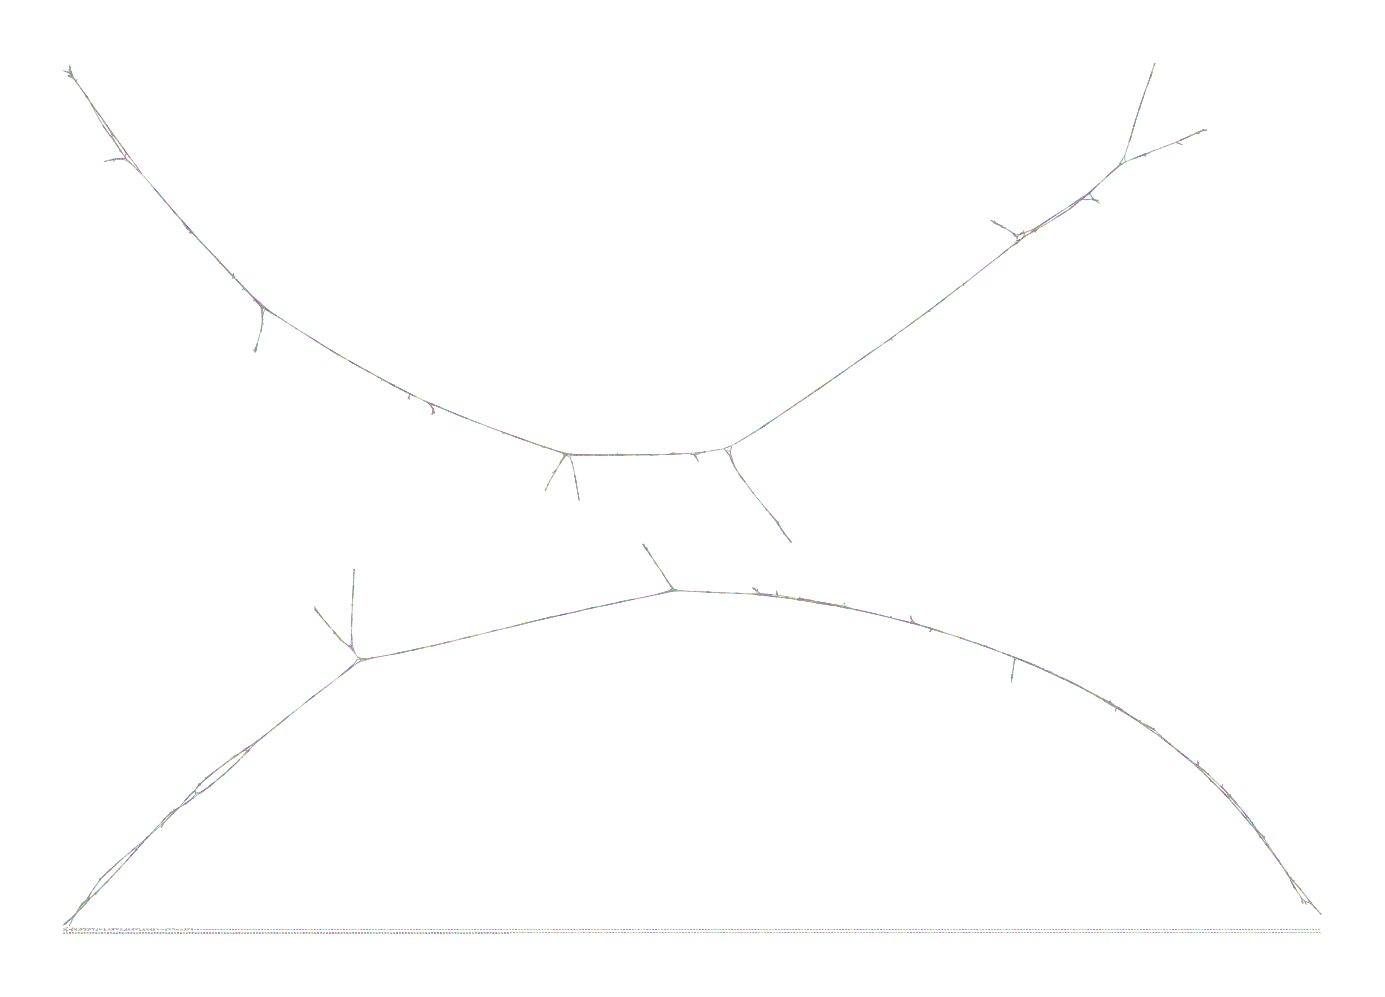

Source data for this figure (header and first rows):
Node_Label, Sequence
k_0, AGACGGGCCCGTGTACATCGATGCCACTGAAGATGAAGA
k_40, ATGCCACTGAAGATGAAGATCT
k_46, CCACTGAAGATGAAGATCTG
k_48, CACTGAAGATGAAGATCTGACAGTGGACCTTCTGGGCATG…
k_162, TGAGCCTAGGGACAACTAGTTCGAACATTACATGTTAAAG…
k_222, CATGTTAAAGGGGGAGTACCA
k_226, TGTTAAAGGGGGAGTACCAAT
k_230, TTAAAGGGGGAGTACCAATCTGGATTTGACCTAGAGATCA…
k_278, TTTGACCTAGAGATCACTGACCACCAGAGGGGTTACTTCG…
k_324, AGAGATAAGATCGACAGGAATTAAAATCAGCAGAGCCCGG…
k_368, AAAATCAGCAGAGCCCGGGA
k_370, AAATCAGCAGAGCCCGGGACTACATGATAAA
k_394, CCCGGGACTACATGATAAAGTGTCAGAGATCTTTCATACA…
k_446, AGATCTTTCATACAATAGCCCA
k_452, TCTTTCATACAATAGCCCAACC
k_458, TTCATACAATAGCCCAACCCAG
k_464, ATACAATAGCCCAACCCAGTC
k_468, ACAATAGCCCAACCCAGTCT
k_470, CAATAGCCCAACCCAGTCTA
k_472, AATAGCCCAACCCAGTCTATTACACA
k_486, CATCGACCCAGACCACTTACTGCTATAAGGGAGACCCAAT…
k_568, GGAGCCTACAAAGATGTGATA
k_572, AGCCTACAAAGATGTGATAG
k_574, GCCTACAAAGATGTGATAGG
k_576, CCTACAAAGATGTGATAGGT
k_578, CTACAAAGATGTGATAGGTA
k_580, TACAAAGATGTGATAGGTAAG
k_584, CAAAGATGTGATAGGTAAGA
k_586, AAAGATGTGATAGGTAAGACCTTG
k_596, TGTGATAGGTAAGACCTTGTGTGATTTATAAAGGACGGGT…
k_648, AGTGCTGGAGTGGTGAGAGATTTTTTACTACTATACCTAG…
k_792, ATACTTATATTCCACATCATA
k_796, ACTTATATTCCACATCATAGTGAT
k_806, TATTCCACATCATAGTGATG
k_808, ATTCCACATCATAGTGATGCACCC
k_810, ATCTATTGGTATGTGATAGAATGGGTAGGACTAGAGAGGT…
k_864, GGACTAGAGAGGTTTGCCAAAGT
k_872, TAGAGAGGTTTGCCAAAGTACCAAAAAGCAAACCGATGAG…
k_940, GATGAGACAGAATATGGCGTC
k_944, TGAGACAGAATATGGCGTCAA
k_948, AGACAGAATATGGCGTCAAAACGG
k_958, GAATATGGCGTCAAAACGGTCTCCGG
k_972, ACTAGTGCTAACGTGGCTGTCCTTCTGGGGTGAGTCGATG…
k_1138, TCAGCCTACCAACTAGCTCAG
k_1142, AGCCTACCAACTAGCTCAGG
k_1144, GCCTACCAACTAGCTCAGGGA
k_1148, CTACCAACTAGCTCAGGGAAA
k_1152, ACCAACTAGCTCAGGGAAATTGG
k_1160, ACTAGCTCAGGGAAATTGGG
k_1162, CTAGCTCAGGGAAATTGGGA
k_1164, TAGCTCAGGGAAATTGGGAGCC
k_1170, CTCAGGGAAATTGGGAGCCC
k_1172, TCAGGGAAATTGGGAGCCCTTCG
k_1180, GGAAATTGGGAGCCCTTCGATTGTGGAGTTCACTT
k_1212, TCGATTGTGGAGTTCACTTCGGCACCATACCTGACAGGAG…
k_1298, GTGGTCACTAGATTGGCAAAG
k_1302, GGTCACTAGATTGGCAAAGTCATACACCGGACTTGGATTC…
k_1410, GGGTGATGAGCCCAACCACC
k_1412, GGTGATGAGCCCAACCACCG
k_1414, GTGATGAGCCCAACCACCGTG
... 21,661 more rows
